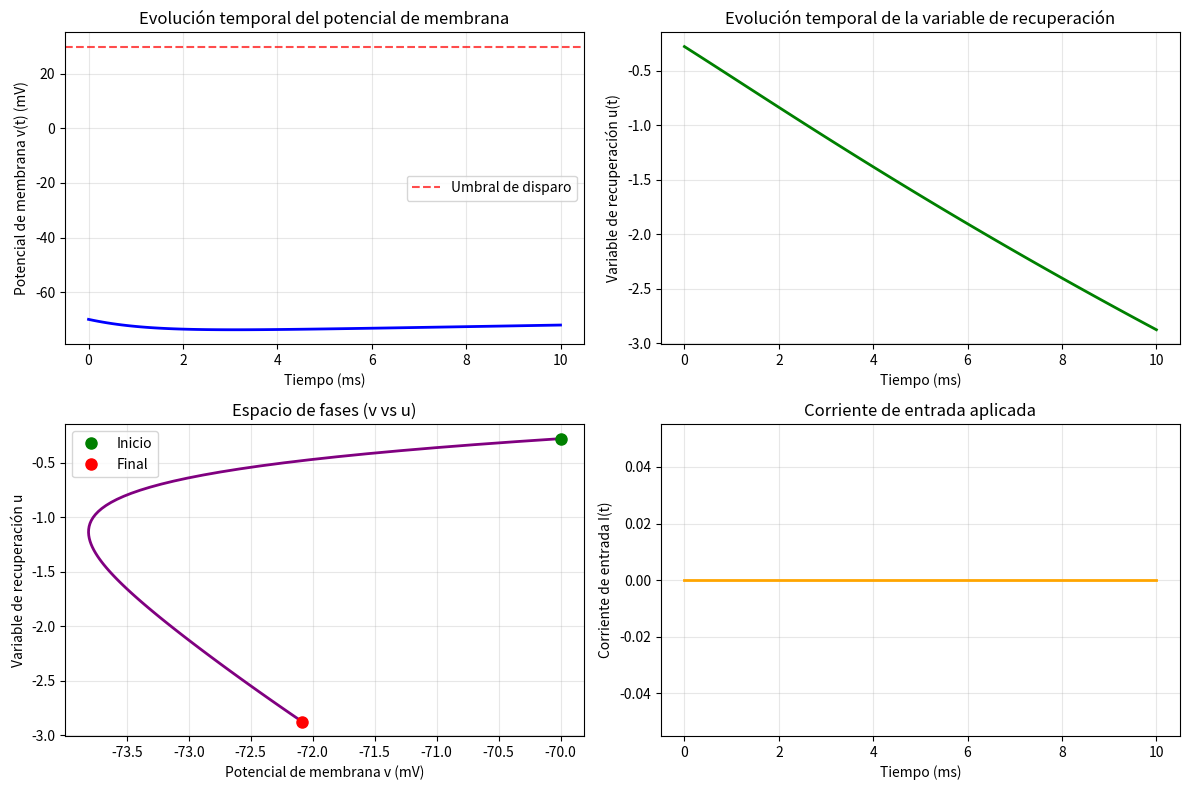

Write Python code to recreate this figure.
# 1.1)
import numpy as np
import scipy as sp
import scipy.linalg as linalg
import matplotlib.pyplot as plt

# 1.2)
#import ode

def euler(f,x,t,h,p):
    """
    Calcula un paso de integración del método de Euler.

    Argumentos de entrada:

        f : R^n,R -> R^n
        x = x(t) : R^n
        t = tiempo : R
        h = paso de tiempo : R
        p = parametros : R^q

    Retorna aproximacion numérica de

        x(t+h) : R^n

    según el método de Euler.

    # Ejemplos:
    """
    return x+h*f(x,t,p)

def rk4(f,x,t,h,p):
    """
    Calcula un paso de integración del método de Runge Kutta orden 4.

    Argumentos de entrada:

        f : R^n -> R^n
        x = x(t) : R^n
        t = tiempo : R
        h = paso de tiempo : R
        p = parametros : R^q

    Retorna aproximacion numérica de

        x(t+h) : R^n

    según el método de Runge-Kutta de orden 4.

    # Ejemplos:
    """
    k1 = f(x,t,p)
    k2 = f(x+0.5*h*k1,t+0.5*h,p)
    k3 = f(x+0.5*h*k2,t+0.5*h,p)
    k4 = f(x+h*k3,t+h,p)
    return x+h*(k1+2.0*k2+2.0*k3+k4)/6.0

def integrador_ode(m,f,xa,a,b,k,p,c=lambda x,t,p:x):
    """
    Integra numéricamente la ODE

        dx/dt = f(x,t)

    sobre el intervalo t:[a,b] usando k pasos de integración y el método m, bajo condicion inicial x(a)=x0.
    No es necesario que a<b.

    Argumentos de entrada:

        m = metodo de integracion (ej. euler, rk2, etc.)
        f : R^n -> R^n
        xa = condicion inicial : R
        a = tiempo inicial : R
        b = tiempo final : R
        k = num. pasos de integracion : N
        p = parametros : R^q
        c = función condicionante : R^n,R,p -> R^n

    Retorna:

        t : R^{k+1} , t_j = a+j*h para j=0,1,...,k
        w : R^{n,k+1} , w_ij = x_i(t_j) para i=0,1,...,n-1 y j=0,1,...,k

    donde a+k*dt = b.
    """
    assert k>0
    n = len(xa)
    h = (b-a)/k
    w = np.zeros((n,k+1)) # Produce un array con forma y tipo especificada con los parametros,
                          # lleno de ceros. la forma puede ser espcificada con un entero o tupla (n,k+1)
    t = np.zeros(k+1)
    w[:,0] = xa           # actualiza la posicion inicial (columna de indice 0) de las variables con los valores
                          # de las condiciones iniciales
    t[0] = a              # actualiza la posicion cero con el valor del tiempo inicial

    for j in range(k):    #Aca se produce la iteración en j

        t[j+1] = t[j] + h                # iteracion tiempo
        w[:,j+1] = m(f,w[:,j],t[j],h,p)  # iteracion de w
        w[:,j+1] = c(w[:,j+1],t[j+1],p)  # condicion sobre w

    return t,w

# 2.1) Parámetros del modelo de Izhikevich

# Parámetros del modelo de Izhikevich para la prueba inicial 
# (no corresponde exactamente a las neuronas caracterizadas en el paper de izhikevich)
g2 = 0.04      # Coeficiente del término cuadrático en la ecuación de v (g_2)
g1 = 5         # Coeficiente del término lineal en la ecuación de v (g_1) 
g0 = 150       # Término constante en la ecuación de v (g_0)
v_minus = -65  # Potencial de reseteo: valor al que se resetea v después de un spike (v_-)
v_plus = 30    # Umbral de disparo: cuando v alcanza este valor se produce un spike (v_+)
b = 0.02       # Parámetro que controla la sensibilidad de u a las fluctuaciones de v
c = 0.2        # Parámetro que determina el valor de reseteo de v después de un spike
delta_u = 2    # Incremento de la variable de recuperación u después de un spike (Δu)

# Condiciones iniciales
v0 = -70       # Potencial de membrana inicial (en mV)
u0 = b * c * v0  # Variable de recuperación inicial: u(0) = b*c*v(0)

# Parámetros de integración
h = 0.1        # Paso de integración temporal (en ms)
t_start = 0    # Tiempo inicial de la simulación (en ms)
t_end = 10     # Tiempo final de la simulación (en ms)

# 2.2

def I(t):
    """
    Corriente de entrada según la consigna
    """
    if t < 10:
        return 0
    else:
        return 10

# 2.3

def izhikevich_model(x, t, p):
    """
    Modelo de Izhikevich
    x = [v, u] - vector de estado
    t = tiempo
    p = parámetros [g2, g1, g0, b, c, I_func, v_minus, v_plus, delta_u]
    """
    v, u = x
    g2, g1, g0, b, c, I_func, v_minus, v_plus, delta_u = p
    
    # Ecuaciones del modelo
    dv_dt = g2 * v**2 + g1 * v + g0 - u + I_func(t)
    du_dt = b * (c * v - u)
    
    return np.array([dv_dt, du_dt])

def reset_condition(x, t, p):
    """
    Aplica el reseteo cuando v >= v_plus
    x = [v, u] - vector de estado
    t = tiempo
    p = parámetros [g2, g1, g0, b, c, I_func, v_minus, v_plus, delta_u]
    """
    v, u = x
    g2, g1, g0, b, c, I_func, v_minus, v_plus, delta_u = p
    
    if v >= v_plus:
        v = v_minus
        u = u + delta_u
    
    return np.array([v, u])

# 2.4 - Integración del modelo

# Preparar los parámetros para el integrador
# El integrador espera: p = [g2, g1, g0, b, c, I_func, v_minus, v_plus, delta_u]
params = [g2, g1, g0, b, c, I, v_minus, v_plus, delta_u]

# Condición inicial
x0 = np.array([v0, u0])

# Número de pasos
k = int((t_end - t_start) / h)

# Ejecutar la integración
t, w = integrador_ode(rk4, izhikevich_model, x0, t_start, t_end, k, params, reset_condition)

# Extraer v(t) y u(t)
v_t = w[0, :]  # Primera fila = v(t)
u_t = w[1, :]  # Segunda fila = u(t)

print(f"Integración completada. Número de puntos: {len(t)}")
print(f"v(0) = {v_t[0]:.2f}, v(final) = {v_t[-1]:.2f}")
print(f"u(0) = {u_t[0]:.2f}, u(final) = {u_t[-1]:.2f}")

# 2.5 - Visualización de resultados

# Crear figura con subplots
fig, axes = plt.subplots(2, 2, figsize=(12, 8))

# Gráfico 1: v(t) vs t
axes[0, 0].plot(t, v_t, 'b-', linewidth=2)
axes[0, 0].set_xlabel('Tiempo (ms)')
axes[0, 0].set_ylabel('Potencial de membrana v(t) (mV)')
axes[0, 0].set_title('Evolución temporal del potencial de membrana')
axes[0, 0].grid(True, alpha=0.3)
axes[0, 0].axhline(y=30, color='r', linestyle='--', alpha=0.7, label='Umbral de disparo')
axes[0, 0].legend()

# Gráfico 2: u(t) vs t
axes[0, 1].plot(t, u_t, 'g-', linewidth=2)
axes[0, 1].set_xlabel('Tiempo (ms)')
axes[0, 1].set_ylabel('Variable de recuperación u(t)')
axes[0, 1].set_title('Evolución temporal de la variable de recuperación')
axes[0, 1].grid(True, alpha=0.3)

# Gráfico 3: Espacio de fases (v vs u)
axes[1, 0].plot(v_t, u_t, 'purple', linewidth=2)
axes[1, 0].set_xlabel('Potencial de membrana v (mV)')
axes[1, 0].set_ylabel('Variable de recuperación u')
axes[1, 0].set_title('Espacio de fases (v vs u)')
axes[1, 0].grid(True, alpha=0.3)
axes[1, 0].plot(v_t[0], u_t[0], 'go', markersize=8, label='Inicio')
axes[1, 0].plot(v_t[-1], u_t[-1], 'ro', markersize=8, label='Final')
axes[1, 0].legend()

# Gráfico 4: Corriente de entrada I(t)
I_values = [I(ti) for ti in t]
axes[1, 1].plot(t, I_values, 'orange', linewidth=2)
axes[1, 1].set_xlabel('Tiempo (ms)')
axes[1, 1].set_ylabel('Corriente de entrada I(t)')
axes[1, 1].set_title('Corriente de entrada aplicada')
axes[1, 1].grid(True, alpha=0.3)

plt.tight_layout()
plt.show()

# Información adicional
print(f"\nInformación de la simulación:")
print(f"Intervalo de tiempo: [{t_start}, {t_end}] ms")
print(f"Paso de integración: h = {h}")
print(f"Número de pasos: {len(t)-1}")
print(f"Valor inicial de v: {v_t[0]:.2f} mV")
print(f"Valor final de v: {v_t[-1]:.2f} mV")
print(f"Valor inicial de u: {u_t[0]:.2f}")
print(f"Valor final de u: {u_t[-1]:.2f}")

# 2.6 - explica

# Código de reproducción de los 8 paneles de la figura 2 del paper


# 3.1)